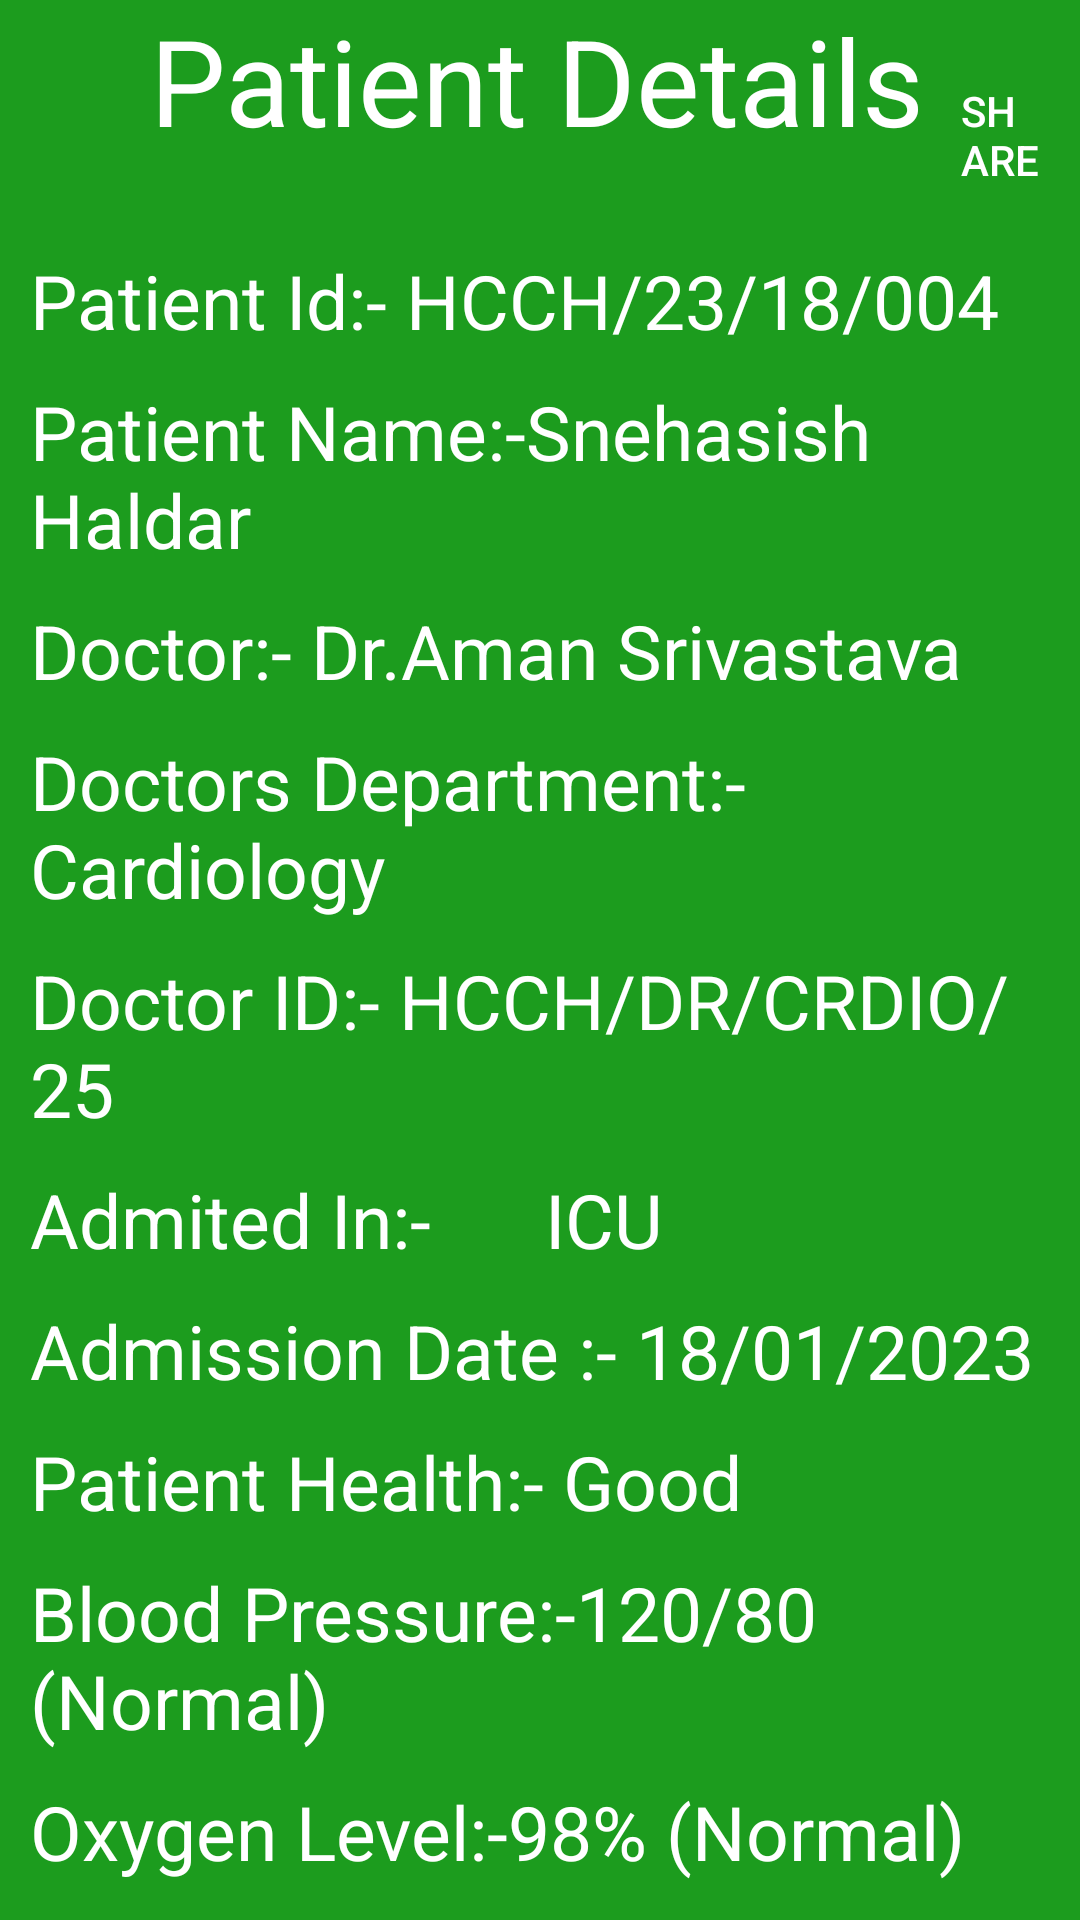

Here is an Android app screen rendered from its layout file. Give the layout XML and the strings, colors and styles it references.
<!-- AndroidManifest.xml: application theme Theme.SwasthyaSetu. -->
<!-- res/layout/activity_patientdetails.xml -->
<?xml version="1.0" encoding="utf-8"?>
<LinearLayout xmlns:android="http://schemas.android.com/apk/res/android"
    xmlns:app="http://schemas.android.com/apk/res-auto"
    xmlns:tools="http://schemas.android.com/tools"
    android:layout_width="match_parent"
    android:layout_height="match_parent"
    tools:context=".patientdetails"
    android:orientation="vertical"
    android:background="#E2009103"
    android:id="@+id/ScrnSht"
   >

    <LinearLayout
        android:layout_width="wrap_content"
        android:layout_height="wrap_content"
        android:orientation="horizontal"
        >

    <TextView
        android:layout_width="match_parent"
        android:layout_height="wrap_content"
        android:text="Patient Details"
        android:textSize="40sp"
        android:textColor="@color/white"
        android:paddingBottom="20dp"
        android:textAlignment="center"
        android:layout_marginLeft="50dp"/>
        <Button
            android:id="@+id/btnShare"
            android:layout_width="wrap_content"
            android:layout_height="wrap_content"
            style="?android:attr/borderlessButtonStyle"
            android:textAlignment="viewStart"
            android:text="Share"
            android:textColor="@color/white"
            android:layout_marginLeft="0dp"/>

    </LinearLayout>
    <TextView
        android:layout_width="wrap_content"
        android:layout_height="wrap_content"
        android:text="Patient Id:- HCCH/23/18/004"
        android:textSize="25sp"
        android:layout_marginLeft="10dp"
        android:textColor="@color/white"
        android:layout_marginTop="10dp"/>
    <TextView
        android:layout_width="wrap_content"
        android:layout_height="wrap_content"
        android:text="Patient Name:-Snehasish Haldar"
        android:textSize="25sp"
        android:layout_marginLeft="10dp"
        android:textColor="@color/white"
        android:layout_marginTop="10dp"/>

    <TextView
        android:layout_width="wrap_content"
        android:layout_height="wrap_content"
        android:text="Doctor:- Dr.Aman Srivastava"
        android:textSize="25sp"
        android:layout_marginLeft="10dp"
        android:textColor="@color/white"
        android:layout_marginTop="10dp"/>
    <TextView
        android:layout_width="wrap_content"
        android:layout_height="wrap_content"
        android:text="Doctors Department:- Cardiology"
        android:textSize="25sp"
        android:layout_marginLeft="10dp"
        android:textColor="@color/white"
        android:layout_marginTop="10dp"/>

    <TextView
        android:layout_width="wrap_content"
        android:layout_height="wrap_content"
        android:text="Doctor ID:- HCCH/DR/CRDIO/25"
        android:textSize="25sp"
        android:layout_marginLeft="10dp"
        android:textColor="@color/white"
        android:layout_marginTop="10dp"/>

    <TextView
        android:layout_width="wrap_content"
        android:layout_height="wrap_content"
        android:text="Admited In:-      ICU"
        android:textSize="25sp"
        android:layout_marginLeft="10dp"
        android:textColor="@color/white"
        android:layout_marginTop="10dp"/>

    <TextView
        android:layout_width="wrap_content"
        android:layout_height="wrap_content"
        android:text="Admission Date :- 18/01/2023"
        android:textSize="25sp"
        android:layout_marginLeft="10dp"
        android:textColor="@color/white"
        android:layout_marginTop="10dp"/>
    <TextView
        android:layout_width="wrap_content"
        android:layout_height="wrap_content"
        android:text="Patient Health:- Good"
        android:textSize="25sp"
        android:layout_marginLeft="10dp"
        android:textColor="@color/white"
        android:layout_marginTop="10dp"
        />
    <TextView
        android:layout_width="wrap_content"
        android:layout_height="wrap_content"
        android:text="Blood Pressure:-120/80 (Normal)"
        android:textSize="25sp"
        android:layout_marginLeft="10dp"
        android:textColor="@color/white"
        android:layout_marginTop="10dp"
        />
    <TextView
        android:layout_width="wrap_content"
        android:layout_height="wrap_content"
        android:text="Oxygen Level:-98% (Normal) "
        android:textSize="25sp"
        android:layout_marginLeft="10dp"
        android:textColor="@color/white"
        android:layout_marginTop="10dp"
        />
    <TextView
        android:layout_width="wrap_content"
        android:layout_height="wrap_content"
        android:text="Heart Rate:- 69 bpm (good)"
        android:textSize="25sp"
        android:layout_marginLeft="10dp"
        android:textColor="@color/white"
        android:layout_marginTop="10dp"
        />
    <TextView
        android:layout_width="wrap_content"
        android:layout_height="wrap_content"
        android:text="Suger Level:-99 mg/dL (Normal) "
        android:textSize="25sp"
        android:layout_marginLeft="10dp"
        android:textColor="@color/white"
        android:layout_marginTop="10dp"
        />
    <TextView
        android:layout_width="wrap_content"
        android:layout_height="wrap_content"
        android:text="Details Updated 50 minutes ago"
        android:textSize="25sp"
        android:layout_marginLeft="10dp"
        android:textColor="@color/white"
        android:layout_marginTop="10dp"

        />
    <TextView
        android:layout_width="wrap_content"
        android:layout_height="wrap_content"
        android:text="Details Updated By Mrs.Nimala(1 hr ago)"
        android:textSize="15sp"
        android:layout_marginLeft="10dp"
        android:textColor="#0f0f0f"
        android:layout_marginTop="10dp"

        />
</LinearLayout>
<!-- resources referenced by this layout -->
<resources>
  <style name="Theme.SwasthyaSetu." parent="Theme.MaterialComponents.DayNight.NoActionBar.Bridge">
          
          <item name="colorPrimary">@color/purple_500</item>
          <item name="colorPrimaryVariant">@color/purple_700</item>
          <item name="colorOnPrimary">@color/white</item>
          
          <item name="colorSecondary">@color/teal_200</item>
          <item name="colorSecondaryVariant">@color/teal_700</item>
          <item name="colorOnSecondary">@color/black</item>
          
          <item name="android:statusBarColor">?attr/colorPrimaryVariant</item>
          
      </style>
  <!-- not gathered from this repository: default colours our renderer supplied (Android Studio template values) -->
  <color name="purple_500">#FF6200EE</color>
  <color name="purple_700">#FF3700B3</color>
  <color name="teal_200">#FF03DAC5</color>
  <color name="teal_700">#FF018786</color>
  <color name="black">#FF000000</color>
  <color name="white">#FFFFFFFF</color>
</resources>
